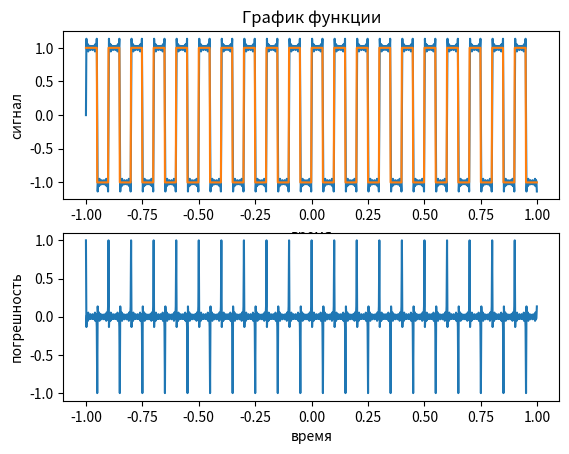
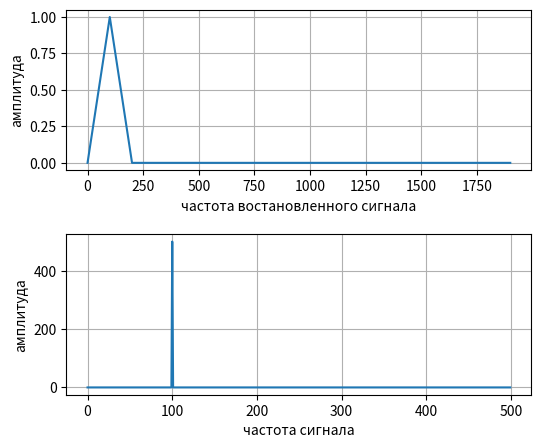
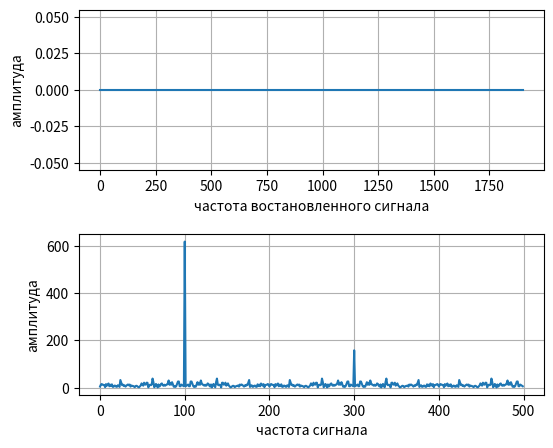

These charts were generated, in order, by the following Python code:
import numpy as np
import matplotlib.pyplot as plt
from scipy.integrate import quad


def display_coefficient_on_freq_diagram(freq_array, coefficient_array, freq, time_step, coefficient_index):
    amplitude_array = np.zeros(coefficient_array.size//2)
    epsilon = 0.000000001
    i = 0
    for coefficients in coefficient_array:
        if (abs(coefficients[coefficient_index]) > epsilon):
            amplitude_array[i] = coefficients[0]
        i += 1
    plt.subplot(211)
    plt.grid()
    plt.xlabel('частота востановленного сигнала')
    plt.ylabel('амплитуда')
    plt.plot(freq_array, amplitude_array)


class fourier_series_transformer:
    def __init__(self):
        self.epsilon = 0.000000001

    def forward_transform(self, F, freq: float, precision: int = 20):
        a0 = 2 * freq * quad(lambda t: F(t), 0, 1 / freq)[0]
        coefficient_array = np.array([[a0 / 2, 0]])
        for i in range(1, precision):
            an = 2 * freq * quad(lambda t: F(t) * np.cos(2 * np.pi * freq * i * t), 0, 1 / freq)[0]
            bn = 2 * freq * quad(lambda t: F(t) * np.sin(2 * np.pi * freq * i * t), 0, 1 / freq)[0]
            if (an < self.epsilon and bn < self.epsilon):
                an = bn = 0
            new_array = np.array([an, bn])
            coefficient_array = np.append(coefficient_array, [new_array], axis=0)
        return coefficient_array

    def get_reverse_transformed_function(self, coefficient_array, time, freq: float, precision: int = 20):
        f = 0
        for i in range(0, precision):
            f += coefficient_array[i][0] * np.cos(2 * np.pi * freq * i * time) + \
                 coefficient_array[i][1] * np.sin(2 * np.pi * freq * i * time)
        return f

    def reverse_transform(self, coefficient_array, time_array, freq: float, precision: int = 20):
        f = []
        for time in time_array:
            f.append(self.get_reverse_transformed_function(coefficient_array, time, freq, precision))
        return f


def first_task():
    freq = 10
    time_array = np.arange(-1.0, 1.0, 0.002)
    F = np.sign(np.sin(2 * np.pi * freq * time_array))
    transformer = fourier_series_transformer()
    series_coeff = transformer.forward_transform(lambda t: np.sign(np.sin(2 * np.pi * freq * t)), freq)
    f = transformer.reverse_transform(series_coeff, time_array, freq)
    plt.subplot(211)
    plt.title('График функции')
    plt.plot(time_array, f)
    plt.plot(time_array, F)
    plt.xlabel('время')
    plt.ylabel('сигнал')
    plt.subplot(212)
    plt.plot(time_array, F - f)
    plt.xlabel('время')
    plt.ylabel('погрешность')
    plt.show()


def second_task():
    freq = 100
    time_step = 0.001
    time_array = np.arange(0, 1, time_step)
    F = np.cos(2 * np.pi * freq * time_array)

    transformer = fourier_series_transformer()
    series_coeff = transformer.forward_transform(lambda t: np.cos(2 * np.pi * freq * t), freq)
    f = transformer.reverse_transform(series_coeff, time_array, freq)
    plt.figure(figsize=(6, 5))
    plt.subplots_adjust(wspace=0.4, hspace=0.4)
    freq_array = np.arange(0, 20, 1) * freq
    display_coefficient_on_freq_diagram(freq_array, series_coeff, freq, time_step, 0)
    f_reverse = np.fft.fft(F)
    plt.subplot(212)
    plt.grid()
    plt.xlabel('частота сигнала')
    plt.ylabel('амплитуда')
    freq_array = np.fft.fftfreq(time_array.size, d=time_step)
    plt.plot(freq_array[0:freq_array.size // 2], np.abs(f_reverse[0:f_reverse.size // 2]))
    plt.show()


def third_task():
    freq = 100
    time_step = 0.001
    time_array = np.arange(0, 1, time_step)
    F = np.sign(np.sin(2 * np.pi * freq * time_array))

    transformer = fourier_series_transformer()
    series_coeff = transformer.forward_transform(lambda t: np.sign(np.sin(2 * np.pi * freq * t)), freq)
    f = transformer.reverse_transform(series_coeff, time_array, freq)
    plt.figure(figsize=(6, 5))
    plt.subplots_adjust(wspace=0.4, hspace=0.4)
    freq_array = np.arange(0, 20, 1) * freq
    display_coefficient_on_freq_diagram(freq_array, series_coeff, freq, time_step, 0)
    f_reverse = np.fft.fft(F)
    plt.subplot(212)
    plt.grid()
    plt.xlabel('частота сигнала')
    plt.ylabel('амплитуда')
    freq_array = np.fft.fftfreq(time_array.size, d=time_step)
    plt.plot(freq_array[0:freq_array.size // 2], np.abs(f_reverse[0:f_reverse.size // 2]))
    plt.show()


first_task()
second_task()
third_task()